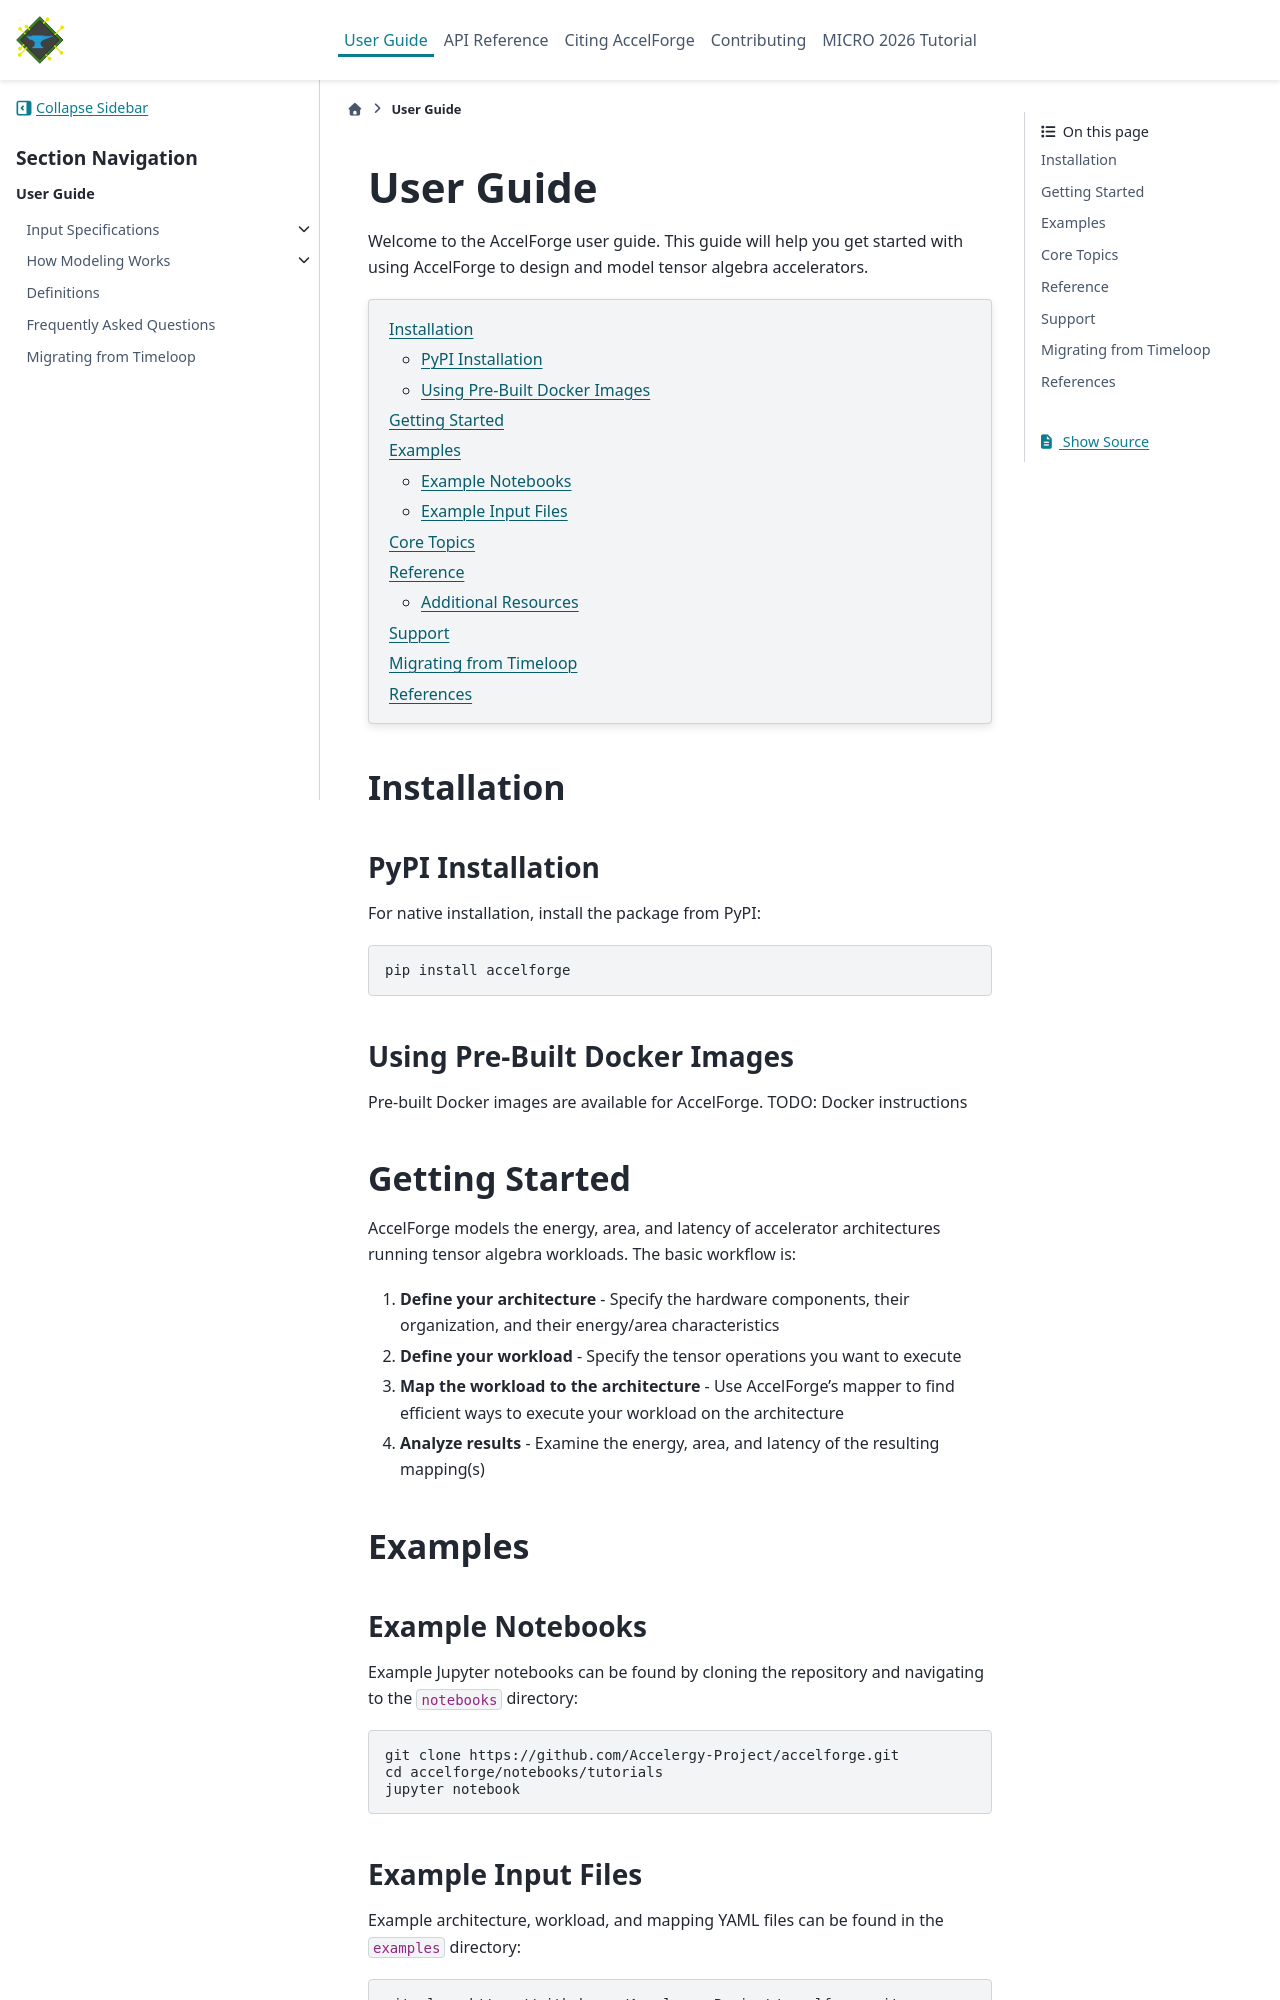

repository: Accelergy-Project/accelforge · page: guide/guide.html · generator: sphinx

User Guide
==========

Welcome to the AccelForge user guide. This guide will help you get started with using
AccelForge to design and model tensor algebra accelerators.

.. contents::
   :depth: 2
   :local:
   :backlinks: none

Installation
------------

PyPI Installation
~~~~~~~~~~~~~~~~~

For native installation, install the package from PyPI:

.. code-block:: bash

   pip install accelforge

Using Pre-Built Docker Images
~~~~~~~~~~~~~~~~~~~~~~~~~~~~~

Pre-built Docker images are available for AccelForge. TODO: Docker instructions

Getting Started
---------------

AccelForge models the energy, area, and latency of accelerator architectures running
tensor algebra workloads. The basic workflow is:

1. **Define your architecture** - Specify the hardware components, their organization,
   and their energy/area characteristics
2. **Define your workload** - Specify the tensor operations you want to execute
3. **Map the workload to the architecture** - Use AccelForge's mapper to find efficient
   ways to execute your workload on the architecture
4. **Analyze results** - Examine the energy, area, and latency of the resulting
   mapping(s)

Examples
--------

Example Notebooks
~~~~~~~~~~~~~~~~~

Example Jupyter notebooks can be found by cloning the repository and navigating to the
``notebooks`` directory:

.. code-block:: bash

   git clone https://github.com/Accelergy-Project/accelforge.git
   cd accelforge/notebooks/tutorials
   jupyter notebook
